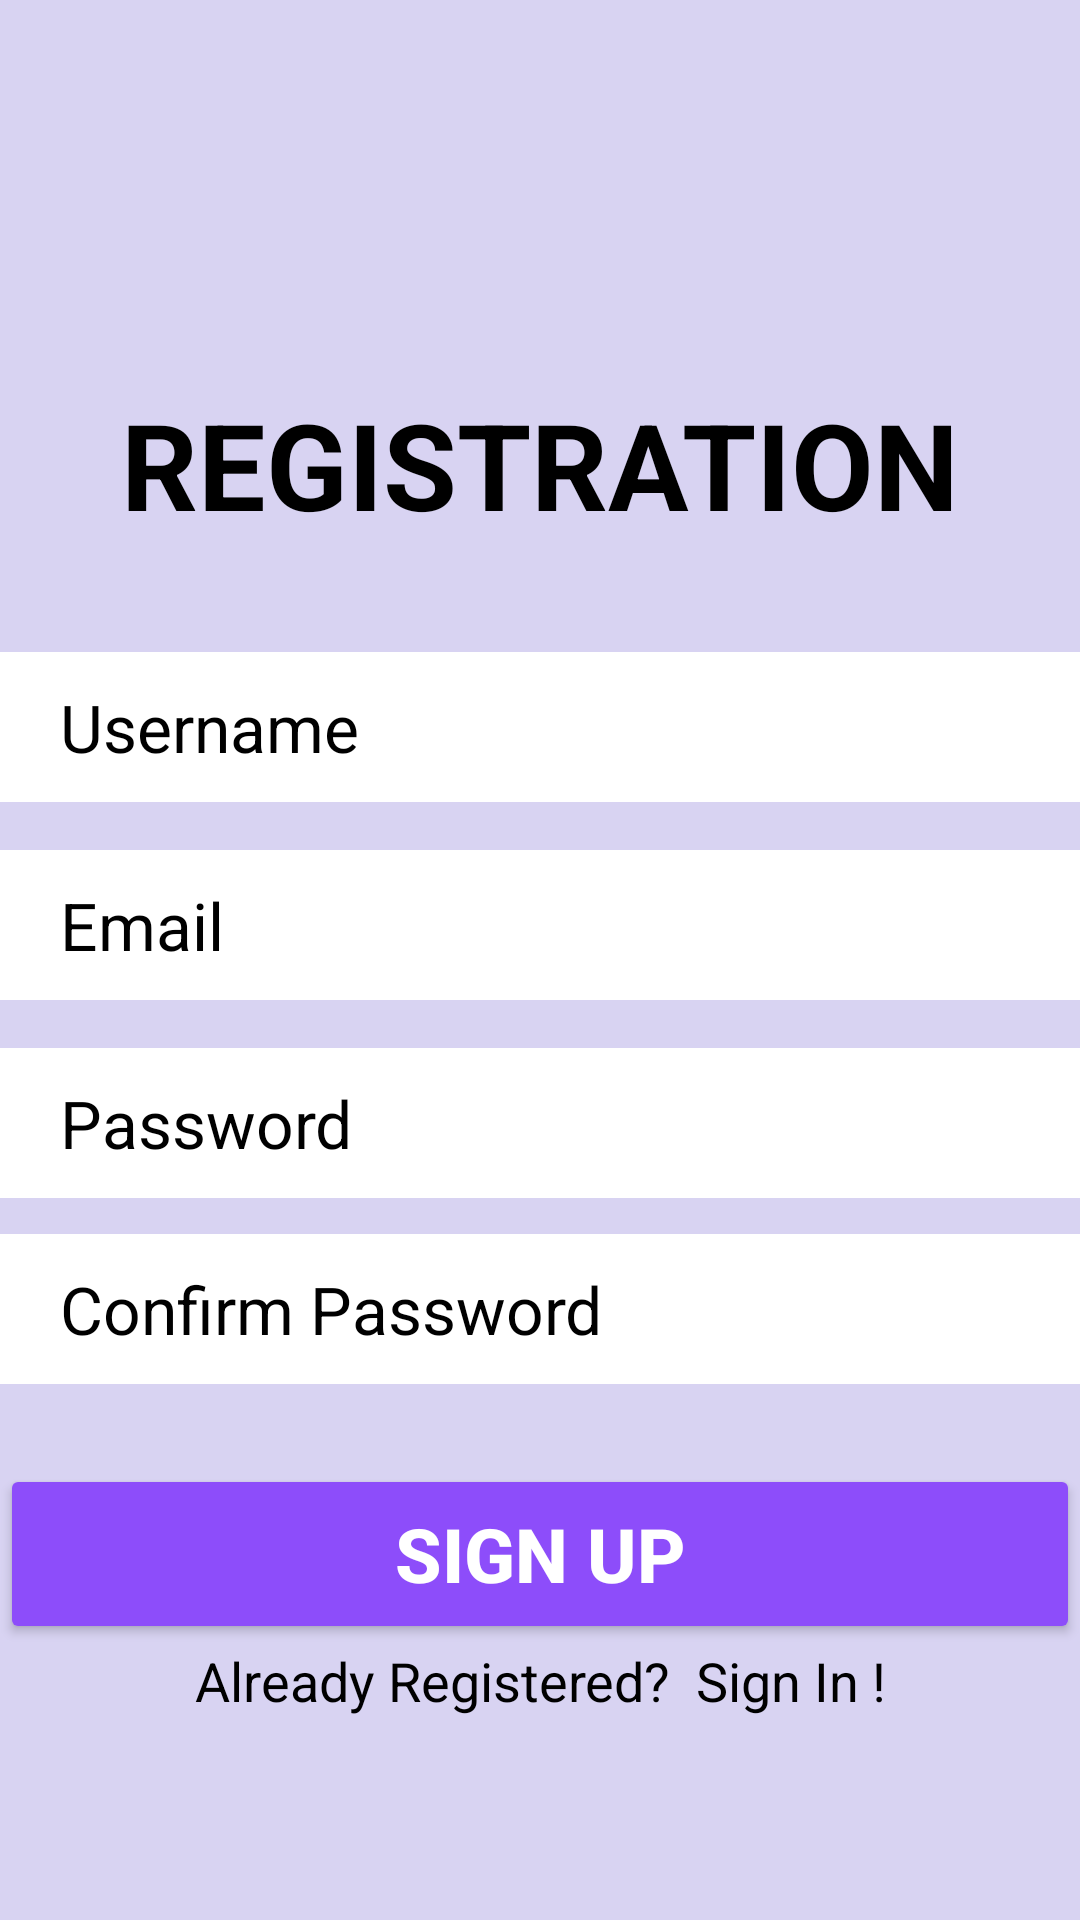

Produce the Android XML layout that renders to this screen, including the resource entries it uses.
<!-- AndroidManifest.xml: application theme Theme.Firebase_yt_2908 -->
<!-- res/layout/activity_register_teacher.xml -->
<?xml version="1.0" encoding="utf-8"?>
<ScrollView xmlns:android="http://schemas.android.com/apk/res/android"
    xmlns:app="http://schemas.android.com/apk/res-auto"
    xmlns:tools="http://schemas.android.com/tools"
    android:layout_width="match_parent"
    android:layout_height="match_parent"
    android:background="@color/backgroundcolor"
    tools:context=".MainActivity">

    <androidx.constraintlayout.widget.ConstraintLayout
        android:layout_width="match_parent"
        android:layout_height="match_parent"
        >

        <EditText
            android:id="@+id/username"
            android:layout_width="360dp"
            android:layout_height="50dp"
            android:layout_marginTop="36dp"
            android:background="@color/white"
            android:hint="Username"
            android:paddingLeft="20dp"
            android:textColor="@color/black"
            android:textColorHint="@color/black"
            android:textSize="22sp"
            app:layout_constraintEnd_toEndOf="parent"
            app:layout_constraintHorizontal_bias="0.509"
            app:layout_constraintStart_toStartOf="parent"
            app:layout_constraintTop_toBottomOf="@+id/reg_text" />

        <TextView
            android:id="@+id/reg_text"
            android:layout_width="wrap_content"
            android:layout_height="wrap_content"
            android:layout_marginTop="128dp"
            android:text="REGISTRATION"
            android:textColor="@color/black"
            android:textSize="40sp"
            android:textStyle="bold"
            app:layout_constraintEnd_toEndOf="parent"
            app:layout_constraintStart_toStartOf="parent"
            app:layout_constraintTop_toTopOf="parent" />

        <EditText
            android:id="@+id/email"
            android:layout_width="360dp"
            android:layout_height="50dp"
            android:layout_marginTop="16dp"
            android:background="@color/white"
            android:hint="Email"
            android:paddingLeft="20dp"
            android:textColor="@color/black"
            android:textColorHint="@color/black"
            android:textSize="22sp"
            app:layout_constraintEnd_toEndOf="parent"
            app:layout_constraintHorizontal_bias="0.509"
            app:layout_constraintStart_toStartOf="parent"
            app:layout_constraintTop_toBottomOf="@+id/username" />

        <EditText
            android:id="@+id/password"
            android:layout_width="360dp"
            android:layout_height="50dp"
            android:layout_marginTop="16dp"
            android:background="@color/white"
            android:hint="Password"
            android:inputType="textPassword"
            android:paddingLeft="20dp"
            android:textColor="@color/black"
            android:textColorHint="@color/black"
            android:textSize="22sp"
            app:layout_constraintEnd_toEndOf="parent"
            app:layout_constraintHorizontal_bias="0.49"
            app:layout_constraintStart_toStartOf="parent"
            app:layout_constraintTop_toBottomOf="@+id/email" />

        <EditText
            android:id="@+id/confirmpassword"
            android:layout_width="360dp"
            android:layout_height="50dp"
            android:layout_marginTop="12dp"
            android:background="@color/white"
            android:hint="Confirm Password"
            android:inputType="textPassword"
            android:paddingLeft="20dp"
            android:textColor="@color/black"
            android:textColorHint="@color/black"
            android:textSize="22sp"
            app:layout_constraintEnd_toEndOf="parent"
            app:layout_constraintHorizontal_bias="0.509"
            app:layout_constraintStart_toStartOf="parent"
            app:layout_constraintTop_toBottomOf="@+id/password" />

        <Button
            android:id="@+id/registerBtn"
            android:layout_width="360dp"
            android:layout_height="60dp"
            android:layout_gravity="center_horizontal"
            android:layout_marginTop="488dp"
            android:backgroundTint="@color/buttoncolor"
            android:text="Sign Up"
            android:textColor="@color/white"
            android:textSize="25sp"
            android:textStyle="bold"
            app:cornerRadius="20dp"
            app:layout_constraintEnd_toEndOf="parent"
            app:layout_constraintHorizontal_bias="0.49"
            app:layout_constraintStart_toStartOf="parent"
            app:layout_constraintTop_toTopOf="parent" />

        <TextView
            android:id="@+id/textViewReg"
            android:layout_width="wrap_content"
            android:layout_height="wrap_content"
            android:textColor="@color/black"
            android:textSize="18sp"
            android:text="Already Registered?  Sign In !"
            app:layout_constraintBottom_toBottomOf="parent"
            app:layout_constraintEnd_toEndOf="parent"
            app:layout_constraintHorizontal_bias="0.5"
            app:layout_constraintStart_toStartOf="parent"
            app:layout_constraintTop_toBottomOf="@+id/registerBtn" />


    </androidx.constraintlayout.widget.ConstraintLayout>



</ScrollView>
<!-- resources referenced by this layout -->
<resources>
  <color name="backgroundcolor">#D8D3F2</color>
  <color name="black">#FF000000</color>
  <color name="buttoncolor">#8D4DFA</color>
  <color name="white">#FFFFFFFF</color>
  <style name="Theme.Firebase_yt_2908" parent="Base.Theme.Firebase_yt_2908" />
  <style name="Base.Theme.Firebase_yt_2908" parent="Theme.Material3.DayNight.NoActionBar">
          
          
      </style>
</resources>
